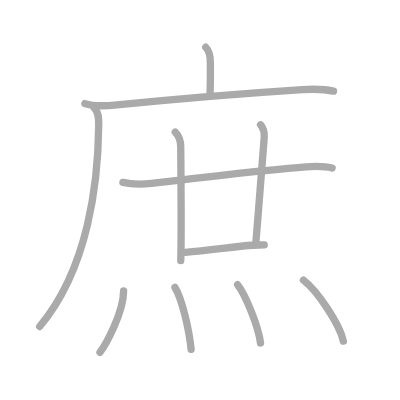
t = 0.00 s
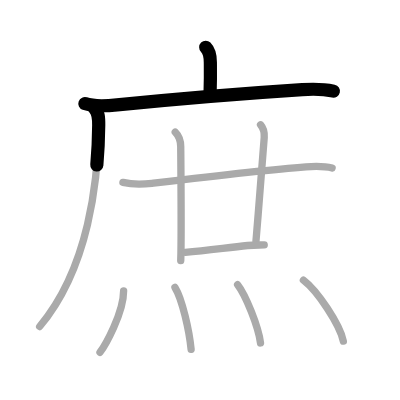
t = 2.25 s
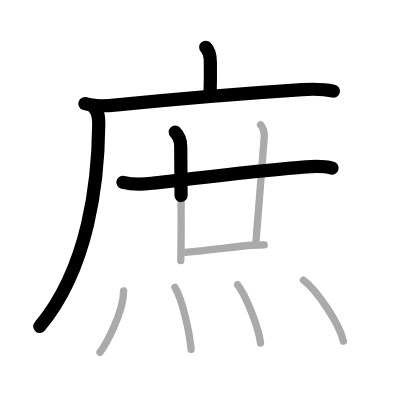
t = 4.50 s
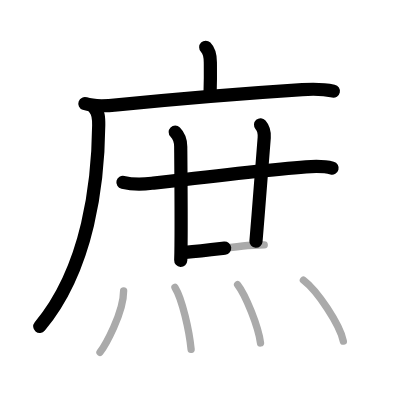
t = 6.50 s
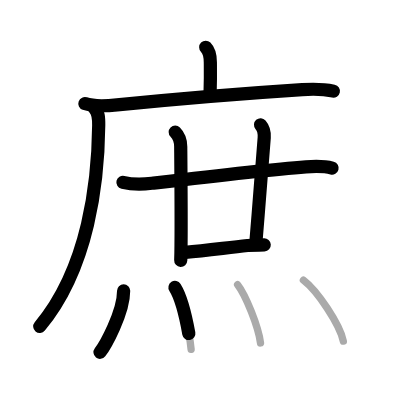
t = 8.75 s
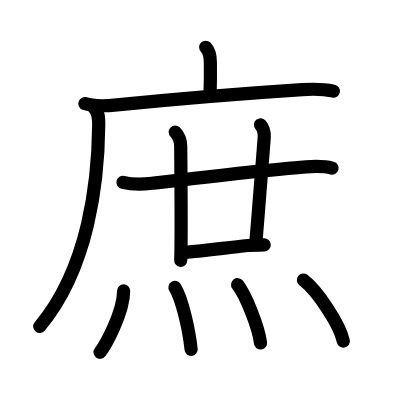
t = 11.00 s

The animated SVG that drew these frames (rendered in a browser with its animation timeline set to each time). Animation: 11 SMIL elements (animate=11); one cycle of 11.00 s.

<?xml version="1.0" standalone="no"?>
<!DOCTYPE svg PUBLIC "-//W3C//DTD SVG 1.1//EN"   "http://www.w3.org/Graphics/SVG/1.1/DTD/svg11.dtd">
<svg width="400px" height="400px"  version="1.1" xmlns="http://www.w3.org/2000/svg">
  <defs>
    <marker id="Triangle" viewBox="0 0 10 10" refX="0" refY="5" markerUnits="strokeWidth" markerWidth="3" style="stroke-opacity:0%;fill:#aaaaaa;" markerHeight="2" orient="auto">
      <path d="M 0 0 L 10 5 L 0 10 z" />
    </marker>
    
    <marker id="Arrow" viewBox="0 0 10 10" refX="5" refY="5" markerUnits="strokeWidth" markerWidth="1.8" style="stroke-opacity:0%;fill:#770000;" markerHeight="2" orient="auto">
      <path d="M 0 4 L 6 4 L 4 1 L 10 5 L 4 9 L 6 6 L 0 6 z" />
        <circle cx="5" cy="5" r="5" />
      </marker>
    
    <marker id="TriangleRed" viewBox="0 0 10 10" refX="0" refY="5" markerUnits="strokeWidth" markerWidth="3" style="stroke-opacity:0%;fill:#CC0000;" markerHeight="2" orient="auto">
      <path d="M 0 0 L 10 5 L 0 10 z" />
    </marker>
    
    <marker id="ArrowRed" viewBox="0 0 10 10" refX="5" refY="5" markerUnits="strokeWidth" markerWidth="1.8" style="stroke-opacity:0%;fill:#CC0000;" markerHeight="2" orient="auto">
      <path d="M 0 4 L 6 4 L 4 1 L 10 5 L 4 9 L 6 6 L 0 6 z" />
        <circle cx="5" cy="5" r="5" />
      </marker>
    
  </defs>
  
  <path style="fill:#ffffff; fill-opacity:100%; fill-rule:evenodd; stroke-width:0;" d="M 0 0 L 400px 0 L 400px 400px L 0 400px L 0 0" />

  <g transform="scale(3.6697247706422 3.6697247706422)">
<path style="fill:none; fill-opacity:0%; fill-rule:evenodd; stroke:#aaaaaa; stroke-opacity:100%; stroke-width: 1.5pt; stroke-linejoin:round; stroke-linecap:round;" d="M56.06 12.88c1.03 1.03 1.26 2.37 1.26 4.15c0 0.79 0.08 3.4-0.07 8.21"></path>
<path style="fill:none; fill-opacity:0%; fill-rule:evenodd; stroke:#aaaaaa; stroke-opacity:100%; stroke-width: 1.5pt; stroke-linejoin:round; stroke-linecap:round;" d="M23.13 28.23c2.67 0.95 5.99 0.64 8.76 0.36c14.86-1.5 31.74-2.96 50.49-4.17c2.88-0.19 5.68-0.2 8.5 0.41"></path>
<path style="fill:none; fill-opacity:0%; fill-rule:evenodd; stroke:#aaaaaa; stroke-opacity:100%; stroke-width: 1.5pt; stroke-linejoin:round; stroke-linecap:round;" d="M25.74 29.5c1.13 1.13 1.18 2.6 1.16 4.62c-0.15 15.13-2.65 38.76-16.09 54.85"></path>
<path style="fill:none; fill-opacity:0%; fill-rule:evenodd; stroke:#aaaaaa; stroke-opacity:100%; stroke-width: 1.5pt; stroke-linejoin:round; stroke-linecap:round;" d="M33.5 49.7c2.88 0.68 5.59 0.52 7.89 0.25c12.18-1.45 30.36-3.63 41.98-4.5c2.45-0.18 4.73-0.3 7.13 0.34"></path>
<path style="fill:none; fill-opacity:0%; fill-rule:evenodd; stroke:#aaaaaa; stroke-opacity:100%; stroke-width: 1.5pt; stroke-linejoin:round; stroke-linecap:round;" d="M47.75 36c0.94 0.94 1.5 2.5 1.5 4c0 0.87 0.17 17.43 0.08 26.75C49.32 68.53 49.29 70 49.25 71"></path>
<path style="fill:none; fill-opacity:0%; fill-rule:evenodd; stroke:#aaaaaa; stroke-opacity:100%; stroke-width: 1.5pt; stroke-linejoin:round; stroke-linecap:round;" d="M71 34c0.88 1 1.07 2.47 1 3.5c-0.75 10.38-1.5 19-2.25 28.25"></path>
<path style="fill:none; fill-opacity:0%; fill-rule:evenodd; stroke:#aaaaaa; stroke-opacity:100%; stroke-width: 1.5pt; stroke-linejoin:round; stroke-linecap:round;" d="M50.5 68.75c5.88-0.5 11.22-1.26 16.97-1.85c1.88-0.19 3.47-0.09 4.53-0.15"></path>
<path style="fill:none; fill-opacity:0%; fill-rule:evenodd; stroke:#aaaaaa; stroke-opacity:100%; stroke-width: 1.5pt; stroke-linejoin:round; stroke-linecap:round;" d="M33.69 79.25c0 6.06-5.1 15.02-6.44 16.75"></path>
<path style="fill:none; fill-opacity:0%; fill-rule:evenodd; stroke:#aaaaaa; stroke-opacity:100%; stroke-width: 1.5pt; stroke-linejoin:round; stroke-linecap:round;" d="M47.68 78.33c2 3.18 3.9 11.93 4.4 16.88"></path>
<path style="fill:none; fill-opacity:0%; fill-rule:evenodd; stroke:#aaaaaa; stroke-opacity:100%; stroke-width: 1.5pt; stroke-linejoin:round; stroke-linecap:round;" d="M64.75 77.58c2.2 2.8 5.69 11.52 6.24 15.88"></path>
<path style="fill:none; fill-opacity:0%; fill-rule:evenodd; stroke:#aaaaaa; stroke-opacity:100%; stroke-width: 1.5pt; stroke-linejoin:round; stroke-linecap:round;" d="M82.68 76.33c3.84 2.93 9.92 12.07 10.88 16.63"></path>

<path style="fill:none; fill-opacity:0%; fill-rule:evenodd; stroke:#000000; stroke-opacity:100%; stroke-width: 2.7pt; stroke-linejoin:round; stroke-linecap:round;" d="M56.06 12.88c1.03 1.03 1.26 2.37 1.26 4.15c0 0.79 0.08 3.4-0.07 8.21" pathLength="100" stroke-dashoffset="100" stroke-dasharray="100 105"><animate id="dashAnim1" attributeName="stroke-dashoffset" from="100" to="0" dur="1s" calcMode="linear" fill="freeze"/></path>
<path style="fill:none; fill-opacity:0%; fill-rule:evenodd; stroke:#000000; stroke-opacity:100%; stroke-width: 2.7pt; stroke-linejoin:round; stroke-linecap:round;" d="M23.13 28.23c2.67 0.95 5.99 0.64 8.76 0.36c14.86-1.5 31.74-2.96 50.49-4.17c2.88-0.19 5.68-0.2 8.5 0.41" pathLength="100" stroke-dashoffset="100" stroke-dasharray="100 105"><animate id="dashAnim2" attributeName="stroke-dashoffset" from="100" to="0" dur="1s" calcMode="linear" begin="dashAnim1.end" fill="freeze"/></path>
<path style="fill:none; fill-opacity:0%; fill-rule:evenodd; stroke:#000000; stroke-opacity:100%; stroke-width: 2.7pt; stroke-linejoin:round; stroke-linecap:round;" d="M25.74 29.5c1.13 1.13 1.18 2.6 1.16 4.62c-0.15 15.13-2.65 38.76-16.09 54.85" pathLength="100" stroke-dashoffset="100" stroke-dasharray="100 105"><animate id="dashAnim3" attributeName="stroke-dashoffset" from="100" to="0" dur="1s" calcMode="linear" begin="dashAnim2.end" fill="freeze"/></path>
<path style="fill:none; fill-opacity:0%; fill-rule:evenodd; stroke:#000000; stroke-opacity:100%; stroke-width: 2.7pt; stroke-linejoin:round; stroke-linecap:round;" d="M33.5 49.7c2.88 0.68 5.59 0.52 7.89 0.25c12.18-1.45 30.36-3.63 41.98-4.5c2.45-0.18 4.73-0.3 7.13 0.34" pathLength="100" stroke-dashoffset="100" stroke-dasharray="100 105"><animate id="dashAnim4" attributeName="stroke-dashoffset" from="100" to="0" dur="1s" calcMode="linear" begin="dashAnim3.end" fill="freeze"/></path>
<path style="fill:none; fill-opacity:0%; fill-rule:evenodd; stroke:#000000; stroke-opacity:100%; stroke-width: 2.7pt; stroke-linejoin:round; stroke-linecap:round;" d="M47.75 36c0.94 0.94 1.5 2.5 1.5 4c0 0.87 0.17 17.43 0.08 26.75C49.32 68.53 49.29 70 49.25 71" pathLength="100" stroke-dashoffset="100" stroke-dasharray="100 105"><animate id="dashAnim5" attributeName="stroke-dashoffset" from="100" to="0" dur="1s" calcMode="linear" begin="dashAnim4.end" fill="freeze"/></path>
<path style="fill:none; fill-opacity:0%; fill-rule:evenodd; stroke:#000000; stroke-opacity:100%; stroke-width: 2.7pt; stroke-linejoin:round; stroke-linecap:round;" d="M71 34c0.88 1 1.07 2.47 1 3.5c-0.75 10.38-1.5 19-2.25 28.25" pathLength="100" stroke-dashoffset="100" stroke-dasharray="100 105"><animate id="dashAnim6" attributeName="stroke-dashoffset" from="100" to="0" dur="1s" calcMode="linear" begin="dashAnim5.end" fill="freeze"/></path>
<path style="fill:none; fill-opacity:0%; fill-rule:evenodd; stroke:#000000; stroke-opacity:100%; stroke-width: 2.7pt; stroke-linejoin:round; stroke-linecap:round;" d="M50.5 68.75c5.88-0.5 11.22-1.26 16.97-1.85c1.88-0.19 3.47-0.09 4.53-0.15" pathLength="100" stroke-dashoffset="100" stroke-dasharray="100 105"><animate id="dashAnim7" attributeName="stroke-dashoffset" from="100" to="0" dur="1s" calcMode="linear" begin="dashAnim6.end" fill="freeze"/></path>
<path style="fill:none; fill-opacity:0%; fill-rule:evenodd; stroke:#000000; stroke-opacity:100%; stroke-width: 2.7pt; stroke-linejoin:round; stroke-linecap:round;" d="M33.69 79.25c0 6.06-5.1 15.02-6.44 16.75" pathLength="100" stroke-dashoffset="100" stroke-dasharray="100 105"><animate id="dashAnim8" attributeName="stroke-dashoffset" from="100" to="0" dur="1s" calcMode="linear" begin="dashAnim7.end" fill="freeze"/></path>
<path style="fill:none; fill-opacity:0%; fill-rule:evenodd; stroke:#000000; stroke-opacity:100%; stroke-width: 2.7pt; stroke-linejoin:round; stroke-linecap:round;" d="M47.68 78.33c2 3.18 3.9 11.93 4.4 16.88" pathLength="100" stroke-dashoffset="100" stroke-dasharray="100 105"><animate id="dashAnim9" attributeName="stroke-dashoffset" from="100" to="0" dur="1s" calcMode="linear" begin="dashAnim8.end" fill="freeze"/></path>
<path style="fill:none; fill-opacity:0%; fill-rule:evenodd; stroke:#000000; stroke-opacity:100%; stroke-width: 2.7pt; stroke-linejoin:round; stroke-linecap:round;" d="M64.75 77.58c2.2 2.8 5.69 11.52 6.24 15.88" pathLength="100" stroke-dashoffset="100" stroke-dasharray="100 105"><animate id="dashAnim10" attributeName="stroke-dashoffset" from="100" to="0" dur="1s" calcMode="linear" begin="dashAnim9.end" fill="freeze"/></path>
<path style="fill:none; fill-opacity:0%; fill-rule:evenodd; stroke:#000000; stroke-opacity:100%; stroke-width: 2.7pt; stroke-linejoin:round; stroke-linecap:round;" d="M82.68 76.33c3.84 2.93 9.92 12.07 10.88 16.63" pathLength="100" stroke-dashoffset="100" stroke-dasharray="100 105"><animate id="dashAnim11" attributeName="stroke-dashoffset" from="100" to="0" dur="1s" calcMode="linear" begin="dashAnim10.end" fill="freeze"/></path>

</g>

</svg>  
          
